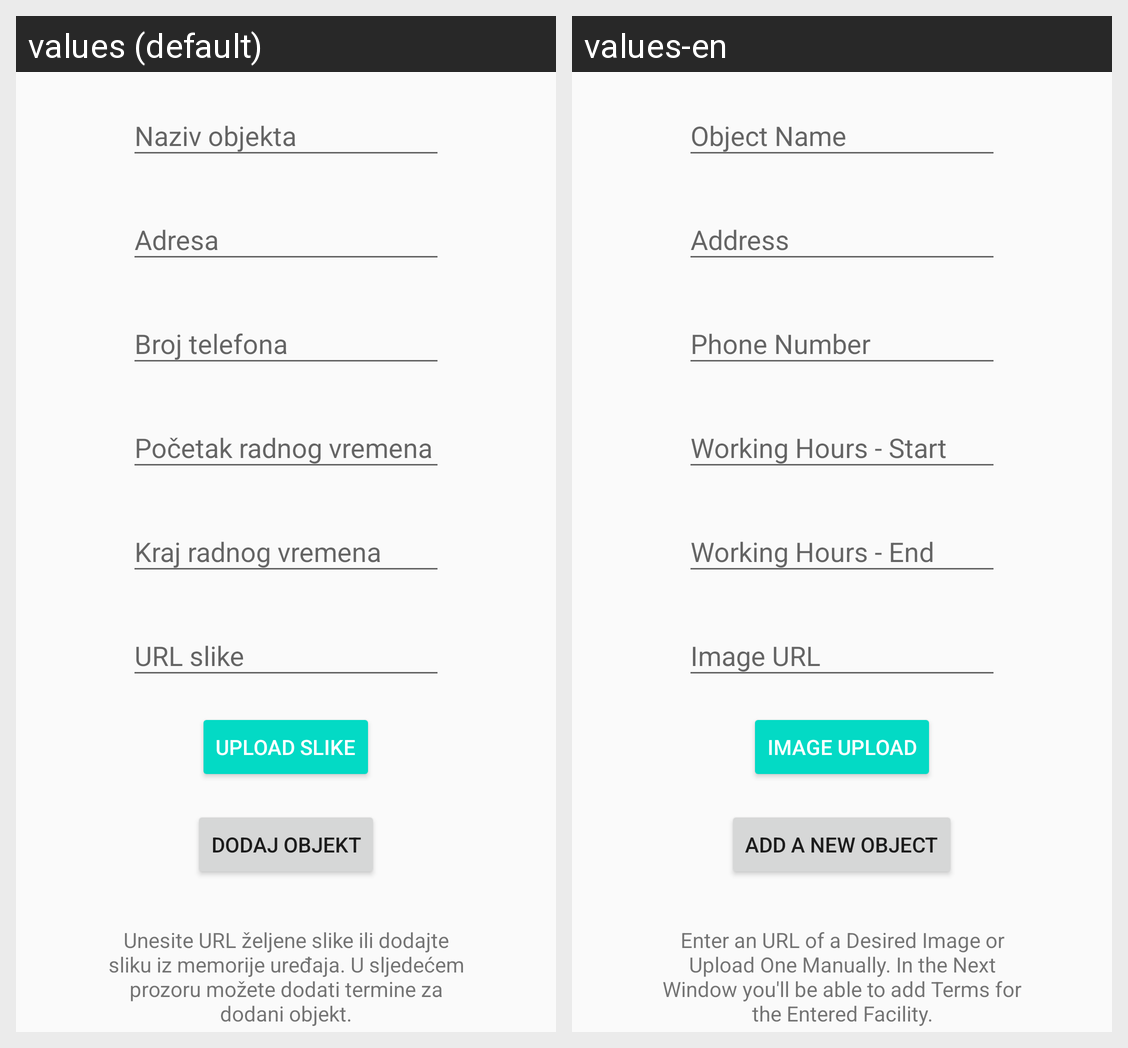

This grid shows one Android layout under two languages. Give, for every string resource on the screen, its name, the default text and each shown locale's text.
Android screen res/layout/fragment_add_place.xml rendered under 2 locales, left to right: values (default), values-en. Device: Nexus 5 (rendered at 1080×1920; each locale shown at half size, 540×960, under a caption strip naming it); theme AppTheme.
Strings drawn on this screen, with the default value and each locale's value (text and hints the layout hard-codes, and strings that could not be matched under every locale, appear in the picture but are not listed):

place_name
  values: Naziv objekta
  values-en: Object Name

place_address
  values: Adresa
  values-en: Address

place_number
  values: Broj telefona
  values-en: Phone Number

place_working_hours_start
  values: Početak radnog vremena
  values-en: Working Hours - Start

place_working_hours_end
  values: Kraj radnog vremena
  values-en: Working Hours - End

place_image_link
  values: URL slike
  values-en: Image URL

PlaceAdd
  values: Dodaj objekt
  values-en: Add a New object

tvPlacePeriod
  values: Unesite URL željene slike ili dodajte sliku iz memorije uređaja. U sljedećem prozoru možete dodati termine za dodani objekt.
  values-en: Enter an URL of a Desired Image or Upload One Manually. In the Next Window you'll be able to add Terms for the Entered Facility.

PlaceAddPicture
  values: Upload slike
  values-en: Image upload
